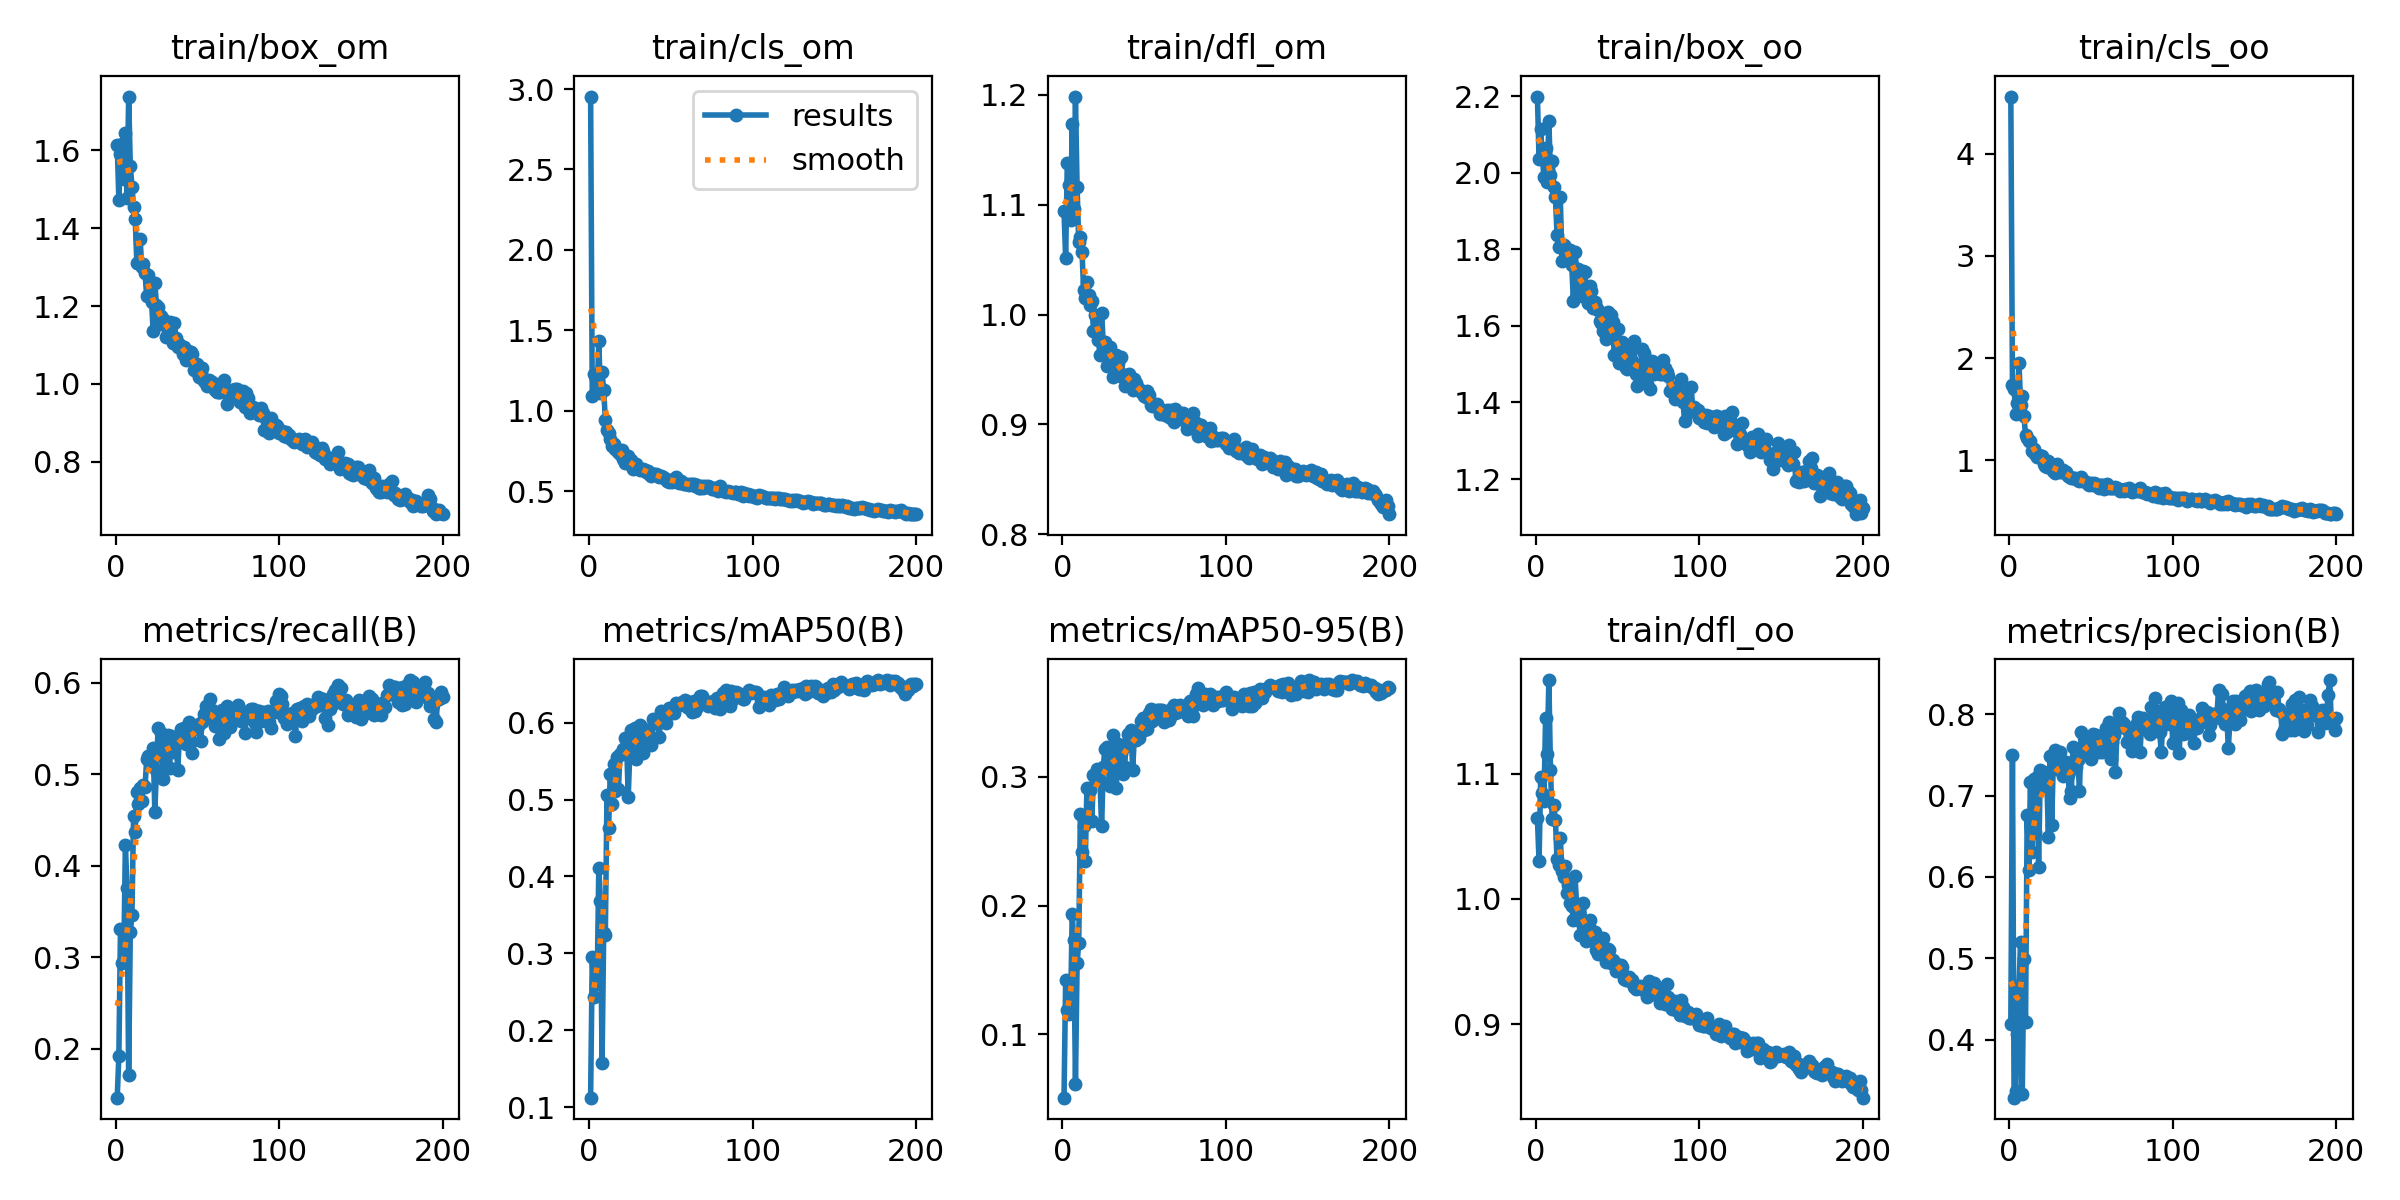

Values plotted in this chart, from the file beside it:
epoch, train/box_om, train/cls_om, train/dfl_om, train/box_oo, train/cls_oo, train/dfl_oo, metrics/precision(B), metrics/recall(B), metrics/mAP50(B), metrics/mAP50-95(B), val/box_om, val/cls_om, val/dfl_om, val/box_oo, val/cls_oo, val/dfl_oo, lr/pg0, lr/pg1, lr/pg2
1, 1.615, 2.953, 1.094, 2.199, 4.558, 1.064, 0.4196, 0.1465, 0.1124, 0.05092, 1.392, 1.958, 1.027, 1.892, 4.769, 1.024, 0.08416, 0.00016, 0.00016
2, 1.474, 1.09, 1.051, 2.036, 1.737, 1.03, 0.7506, 0.1918, 0.2947, 0.142, 1.492, 3.634, 1.084, 2.036, 9.101, 1.068, 0.06733, 0.0003284, 0.0003284
3, 1.59, 1.231, 1.138, 2.113, 1.7, 1.097, 0.3286, 0.3305, 0.2439, 0.1192, 1.603, 2.966, 1.16, 2.124, 2.299, 1.139, 0.05049, 0.0004951, 0.0004951
4, 1.617, 1.195, 1.117, 2.041, 1.456, 1.085, 0.3364, 0.2942, 0.2596, 0.1158, 1.601, 1.376, 1.15, 2.15, 2.242, 1.132, 0.03366, 0.0006601, 0.0006601
5, 1.527, 1.121, 1.086, 1.988, 1.562, 1.078, 0.4063, 0.2975, 0.2602, 0.1184, 1.769, 2.085, 1.25, 2.152, 2.714, 1.168, 0.01682, 0.0008234, 0.0008234
6, 1.644, 1.431, 1.173, 2.065, 1.95, 1.145, 0.4665, 0.4231, 0.411, 0.1933, 1.68, 2.483, 1.21, 2.219, 3.094, 1.269, 0.0009752, 0.0009752, 0.0009752
7, 1.478, 1.11, 1.096, 1.976, 1.544, 1.116, 0.5203, 0.3754, 0.3684, 0.1732, 1.642, 2.086, 1.218, 2.221, 2.275, 1.192, 0.0009752, 0.0009752, 0.0009752
8, 1.739, 1.238, 1.198, 2.136, 1.632, 1.175, 0.3328, 0.1709, 0.1573, 0.06164, 2.142, 2.445, 1.37, 2.892, 3.436, 1.491, 0.0009703, 0.0009703, 0.0009703
9, 1.561, 1.131, 1.116, 1.994, 1.432, 1.103, 0.4987, 0.3273, 0.3265, 0.1557, 1.555, 2.182, 1.103, 2.17, 1.989, 1.14, 0.0009654, 0.0009654, 0.0009654
10, 1.507, 0.9442, 1.066, 2.032, 1.246, 1.064, 0.4211, 0.3458, 0.3244, 0.171, 1.428, 1.077, 1.057, 2.159, 1.34, 1.104, 0.0009604, 0.0009604, 0.0009604
11, 1.455, 0.8798, 1.071, 1.962, 1.224, 1.075, 0.6759, 0.455, 0.5054, 0.2712, 1.306, 1.16, 1.008, 1.848, 1.187, 1.035, 0.0009555, 0.0009555, 0.0009555
12, 1.424, 0.8621, 1.057, 1.936, 1.186, 1.063, 0.6082, 0.437, 0.4635, 0.242, 1.381, 1.195, 1.044, 1.907, 1.611, 1.059, 0.0009505, 0.0009505, 0.0009505
13, 1.312, 0.8272, 1.022, 1.838, 1.187, 1.032, 0.7168, 0.4804, 0.533, 0.2622, 1.313, 0.9394, 1.013, 1.863, 1.119, 1.031, 0.0009455, 0.0009455, 0.0009455
14, 1.312, 0.7805, 1.015, 1.806, 1.095, 1.027, 0.6311, 0.4681, 0.4945, 0.2348, 1.397, 0.8605, 1.04, 1.915, 1.148, 1.047, 0.0009406, 0.0009406, 0.0009406
15, 1.373, 0.7906, 1.029, 1.937, 1.11, 1.048, 0.7205, 0.4847, 0.5465, 0.2912, 1.284, 0.7816, 1.005, 1.797, 1.099, 1.015, 0.0009357, 0.0009357, 0.0009357
16, 1.302, 0.7621, 1.018, 1.77, 1.058, 1.022, 0.6553, 0.4709, 0.5115, 0.2665, 1.348, 0.7977, 1.024, 1.865, 1.083, 1.035, 0.0009307, 0.0009307, 0.0009307
17, 1.308, 0.7557, 1.009, 1.81, 1.032, 1.017, 0.7233, 0.4887, 0.5557, 0.2895, 1.316, 0.8307, 1.014, 1.827, 1.068, 1.029, 0.0009258, 0.0009258, 0.0009258
18, 1.285, 0.7458, 1.012, 1.805, 1.05, 1.026, 0.6121, 0.4859, 0.5135, 0.266, 1.26, 0.8382, 0.9941, 1.814, 1.188, 1.009, 0.0009208, 0.0009208, 0.0009208
19, 1.226, 0.7286, 0.9853, 1.791, 1.034, 1.005, 0.7313, 0.5164, 0.5598, 0.3013, 1.26, 0.7429, 0.994, 1.768, 1.028, 1.009, 0.0009158, 0.0009158, 0.0009158
20, 1.28, 0.7588, 0.9997, 1.797, 1.038, 1.011, 0.7125, 0.5204, 0.5594, 0.2989, 1.244, 0.7602, 0.9964, 1.771, 1.069, 1.021, 0.0009109, 0.0009109, 0.0009109
21, 1.257, 0.6982, 0.9867, 1.798, 0.9613, 0.997, 0.7293, 0.5134, 0.5662, 0.3062, 1.235, 0.744, 0.9955, 1.757, 1.007, 1.014, 0.0009059, 0.0009059, 0.0009059
22, 1.211, 0.677, 0.977, 1.758, 0.9445, 0.994, 0.7221, 0.5181, 0.58, 0.3023, 1.186, 0.7017, 0.9785, 1.748, 0.959, 0.9928, 0.000901, 0.000901, 0.000901
23, 1.135, 0.6908, 0.9628, 1.664, 0.9339, 0.9831, 0.7212, 0.5288, 0.5728, 0.2965, 1.26, 0.7714, 0.9871, 1.798, 0.9887, 0.9909, 0.0008961, 0.0008961, 0.0008961
24, 1.26, 0.7174, 1.001, 1.793, 0.9956, 1.018, 0.6496, 0.4592, 0.5038, 0.2615, 1.217, 0.8255, 0.9931, 1.847, 1.187, 1.027, 0.0008911, 0.0008911, 0.0008911
25, 1.202, 0.672, 0.9742, 1.741, 0.9458, 0.9943, 0.7484, 0.5047, 0.5626, 0.3078, 1.19, 0.7142, 0.9672, 1.75, 1.039, 0.9987, 0.0008862, 0.0008862, 0.0008862
26, 1.198, 0.6945, 0.9753, 1.748, 0.9441, 0.9957, 0.6643, 0.5511, 0.5907, 0.3216, 1.145, 0.7154, 0.9658, 1.7, 1.046, 0.9872, 0.0008812, 0.0008812, 0.0008812
27, 1.154, 0.6351, 0.9532, 1.69, 0.8928, 0.9715, 0.7433, 0.5318, 0.5845, 0.3231, 1.191, 0.6859, 0.9781, 1.709, 0.9162, 0.9972, 0.0008762, 0.0008762, 0.0008762
28, 1.174, 0.6411, 0.9688, 1.677, 0.8785, 0.9807, 0.756, 0.5455, 0.5933, 0.3092, 1.182, 0.6796, 0.977, 1.726, 0.9412, 0.9922, 0.0008713, 0.0008713, 0.0008713
29, 1.166, 0.67, 0.9705, 1.743, 0.9601, 0.9963, 0.7322, 0.4947, 0.5525, 0.2928, 1.264, 0.7641, 1.005, 1.824, 1.058, 1.03, 0.0008663, 0.0008663, 0.0008663
30, 1.154, 0.6471, 0.9629, 1.74, 0.9079, 0.982, 0.7335, 0.5207, 0.5702, 0.2965, 1.209, 0.6877, 0.9829, 1.794, 0.9678, 1, 0.0008614, 0.0008614, 0.0008614
31, 1.121, 0.6301, 0.943, 1.681, 0.885, 0.9662, 0.7538, 0.5387, 0.5966, 0.3327, 1.171, 0.672, 0.9757, 1.687, 0.9028, 0.9915, 0.0008565, 0.0008565, 0.0008565
32, 1.132, 0.6387, 0.9606, 1.661, 0.8861, 0.9734, 0.7317, 0.5436, 0.5945, 0.3253, 1.144, 0.666, 0.9656, 1.665, 0.9073, 0.9807, 0.0008515, 0.0008515, 0.0008515
33, 1.16, 0.6369, 0.9631, 1.705, 0.904, 0.983, 0.7246, 0.5066, 0.5607, 0.2915, 1.203, 0.6717, 0.9822, 1.77, 0.9337, 1.002, 0.0008465, 0.0008465, 0.0008465
34, 1.153, 0.6323, 0.9555, 1.69, 0.8861, 0.9751, 0.7343, 0.5421, 0.5882, 0.3254, 1.17, 0.6588, 0.9715, 1.691, 0.9165, 0.9884, 0.0008416, 0.0008416, 0.0008416
35, 1.106, 0.6183, 0.9444, 1.648, 0.8821, 0.9662, 0.7414, 0.5245, 0.5908, 0.3164, 1.19, 0.6674, 0.9721, 1.716, 0.9321, 0.9947, 0.0008366, 0.0008366, 0.0008366
36, 1.156, 0.6227, 0.9614, 1.663, 0.8448, 0.9734, 0.7259, 0.5353, 0.5903, 0.3186, 1.169, 0.6474, 0.9632, 1.681, 0.9383, 0.9756, 0.0008317, 0.0008317, 0.0008317
37, 1.117, 0.6086, 0.945, 1.65, 0.839, 0.9588, 0.6977, 0.5376, 0.5763, 0.3025, 1.21, 0.6886, 0.9745, 1.761, 0.9589, 0.988, 0.0008268, 0.0008268, 0.0008268
38, 1.094, 0.5962, 0.9352, 1.642, 0.8256, 0.9556, 0.7053, 0.5052, 0.5712, 0.3078, 1.227, 0.6732, 0.9859, 1.742, 0.9406, 0.9962, 0.0008218, 0.0008218, 0.0008218
39, 1.102, 0.6058, 0.9452, 1.612, 0.8281, 0.9564, 0.7595, 0.5392, 0.6052, 0.3244, 1.169, 0.6622, 0.9729, 1.701, 0.925, 0.9801, 0.0008169, 0.0008169, 0.0008169
40, 1.092, 0.6063, 0.9411, 1.608, 0.8293, 0.9575, 0.7346, 0.5494, 0.6035, 0.3333, 1.159, 0.6679, 0.9721, 1.677, 0.9076, 0.9756, 0.0008119, 0.0008119, 0.0008119
41, 1.077, 0.6065, 0.946, 1.585, 0.82, 0.969, 0.7352, 0.5412, 0.5992, 0.3303, 1.133, 0.6434, 0.9657, 1.657, 0.8958, 0.9836, 0.0008069, 0.0008069, 0.0008069
42, 1.095, 0.6026, 0.9385, 1.617, 0.8097, 0.957, 0.7437, 0.5503, 0.6005, 0.3366, 1.113, 0.6314, 0.9561, 1.631, 0.897, 0.9794, 0.000802, 0.000802, 0.000802
43, 1.061, 0.5872, 0.9313, 1.565, 0.7957, 0.95, 0.7059, 0.5328, 0.5817, 0.3052, 1.158, 0.6799, 0.9708, 1.707, 0.9237, 0.9953, 0.000797, 0.000797, 0.000797
44, 1.084, 0.5937, 0.9411, 1.637, 0.8358, 0.9598, 0.7782, 0.539, 0.6157, 0.3317, 1.126, 0.6376, 0.9632, 1.665, 0.9023, 0.9846, 0.0007921, 0.0007921, 0.0007921
45, 1.08, 0.5887, 0.9378, 1.632, 0.7951, 0.9591, 0.7515, 0.5573, 0.6105, 0.329, 1.16, 0.6487, 0.9729, 1.707, 0.8754, 0.9899, 0.0007872, 0.0007872, 0.0007872
46, 1.083, 0.5828, 0.9332, 1.629, 0.7989, 0.9488, 0.7724, 0.5357, 0.6046, 0.3323, 1.134, 0.641, 0.9653, 1.673, 0.8906, 0.9775, 0.0007822, 0.0007822, 0.0007822
47, 1.078, 0.5746, 0.9319, 1.609, 0.7872, 0.951, 0.7662, 0.5229, 0.6, 0.33, 1.157, 0.6528, 0.9751, 1.719, 0.9306, 0.9873, 0.0007772, 0.0007772, 0.0007772
48, 1.037, 0.5645, 0.9295, 1.523, 0.7683, 0.9485, 0.751, 0.5501, 0.6129, 0.3438, 1.149, 0.6338, 0.9769, 1.669, 0.9057, 0.9809, 0.0007723, 0.0007723, 0.0007723
49, 1.04, 0.5543, 0.9283, 1.53, 0.76, 0.9428, 0.7701, 0.5513, 0.6187, 0.3457, 1.129, 0.6283, 0.9695, 1.678, 0.8775, 0.9853, 0.0007673, 0.0007673, 0.0007673
50, 1.051, 0.571, 0.9261, 1.592, 0.7807, 0.947, 0.7456, 0.5507, 0.6124, 0.3363, 1.14, 0.6324, 0.9734, 1.69, 0.9114, 0.9798, 0.0007624, 0.0007624, 0.0007624
51, 1.017, 0.5589, 0.9248, 1.502, 0.7595, 0.9469, 0.7753, 0.5545, 0.6176, 0.3459, 1.115, 0.6288, 0.9614, 1.634, 0.8595, 0.9767, 0.0007575, 0.0007575, 0.0007575
52, 1.027, 0.5724, 0.9303, 1.532, 0.7743, 0.9471, 0.7557, 0.5369, 0.6128, 0.3373, 1.163, 0.6556, 0.9899, 1.667, 0.9074, 0.994, 0.0007525, 0.0007525, 0.0007525
53, 1.041, 0.5859, 0.9267, 1.558, 0.7713, 0.9454, 0.7744, 0.5577, 0.6254, 0.3497, 1.092, 0.6124, 0.9531, 1.598, 0.8769, 0.9663, 0.0007476, 0.0007476, 0.0007476
54, 1.007, 0.5615, 0.9175, 1.509, 0.7514, 0.9361, 0.7703, 0.5655, 0.6224, 0.3525, 1.119, 0.6121, 0.9583, 1.64, 0.8522, 0.9725, 0.0007426, 0.0007426, 0.0007426
55, 1.003, 0.549, 0.9163, 1.489, 0.731, 0.9355, 0.7537, 0.5751, 0.623, 0.3436, 1.095, 0.6053, 0.9548, 1.641, 0.8771, 0.97, 0.0007376, 0.0007376, 0.0007376
56, 0.995, 0.5608, 0.9165, 1.487, 0.7588, 0.9355, 0.7721, 0.5678, 0.6256, 0.3456, 1.128, 0.63, 0.9677, 1.653, 0.8432, 0.9812, 0.0007327, 0.0007327, 0.0007327
57, 1.01, 0.5477, 0.9169, 1.547, 0.7603, 0.9379, 0.7537, 0.5653, 0.6267, 0.3466, 1.134, 0.6097, 0.9664, 1.641, 0.8403, 0.9756, 0.0007277, 0.0007277, 0.0007277
58, 1.008, 0.5434, 0.919, 1.493, 0.7211, 0.9343, 0.7653, 0.5826, 0.6245, 0.352, 1.096, 0.604, 0.9547, 1.631, 0.842, 0.9781, 0.0007228, 0.0007228, 0.0007228
59, 1.006, 0.5457, 0.9152, 1.508, 0.7383, 0.9353, 0.783, 0.5708, 0.6288, 0.3519, 1.097, 0.5904, 0.9604, 1.633, 0.8413, 0.9717, 0.0007179, 0.0007179, 0.0007179
60, 1, 0.5427, 0.9098, 1.561, 0.7661, 0.93, 0.7592, 0.5579, 0.6204, 0.3521, 1.077, 0.597, 0.9525, 1.605, 0.8518, 0.9736, 0.0007129, 0.0007129, 0.0007129
... 140 more rows
